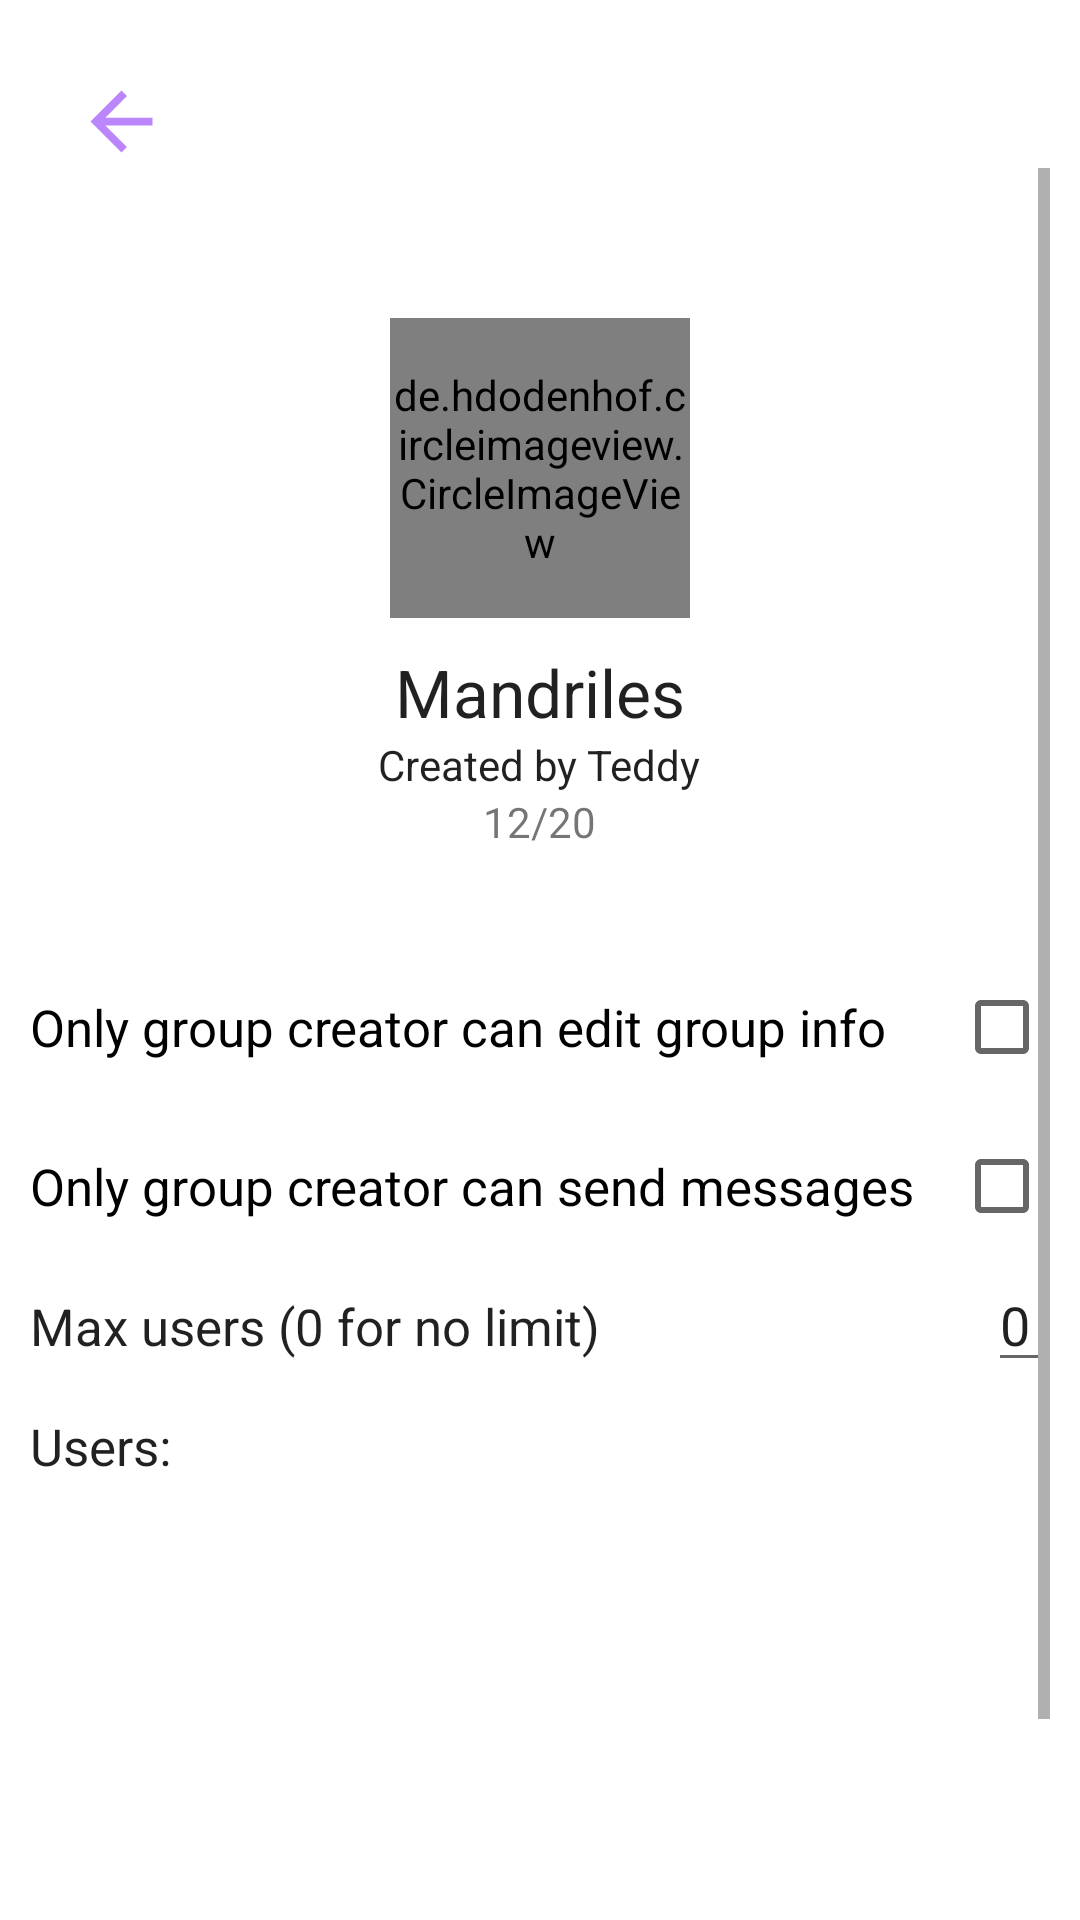

The Android layout XML behind this screen, and the referenced resources:
<!-- AndroidManifest.xml: application theme Theme.ChatApp -->
<!-- res/layout/activity_edit_group.xml -->
<?xml version="1.0" encoding="utf-8"?>

<LinearLayout xmlns:android="http://schemas.android.com/apk/res/android"
    xmlns:app="http://schemas.android.com/apk/res-auto"
    xmlns:tools="http://schemas.android.com/tools"
    android:layout_width="match_parent"
    android:layout_height="match_parent"
    android:orientation="vertical"
    android:padding="10dp"
    tools:context=".EditGroupActivity">

    <ImageButton
        android:id="@+id/backEditGroupBtn"
        android:layout_marginTop="@dimen/back_btn_margin"
        android:layout_marginStart="@dimen/back_btn_margin"
        android:layout_width="wrap_content"
        android:layout_height="wrap_content"
        android:background="@drawable/back"/>

    <ScrollView
        android:fillViewport="true"
        android:layout_width="match_parent"
        android:layout_height="wrap_content">

        <LinearLayout
            android:layout_width="match_parent"
            android:layout_height="wrap_content"
            android:orientation="vertical">

            <de.hdodenhof.circleimageview.CircleImageView
                android:id="@+id/fotoEditGroup"
                android:layout_marginTop="50dp"
                android:layout_width="100dp"
                android:layout_height="100dp"
                android:src="@drawable/group"
                android:layout_gravity="center"/>

            <TextView
                android:id="@+id/groupNameEditGroupTextView"
                android:layout_marginTop="10dp"
                style="@style/Theme.ChatApp"
                android:layout_width="wrap_content"
                android:layout_height="wrap_content"
                android:layout_gravity="center"
                android:textSize="22sp"
                android:text="Mandriles"/>

            <TextView
                android:id="@+id/groupCreatorNameEditGroupTv"
                android:layout_width="wrap_content"
                android:layout_height="wrap_content"
                style="@style/Theme.ChatApp"
                android:text="Created by Teddy"
                android:layout_gravity="center"/>

            <TextView
                android:id="@+id/numMembersEditGroupTv"
                android:layout_width="wrap_content"
                android:layout_height="wrap_content"
                android:text="12/20"
                android:layout_gravity="center"/>

            <EditText
                android:id="@+id/groupNameEditGroupEditText"
                android:layout_marginTop="10dp"
                android:layout_width="wrap_content"
                android:layout_height="wrap_content"
                android:layout_gravity="center"
                android:visibility="gone"
                android:imeOptions="actionDone"
                android:singleLine="true"
                android:textSize="22sp"/>

            <CheckBox
                android:id="@+id/privateSettingsCheckBox"
                android:button="@null"
                android:drawableEnd="?android:attr/listChoiceIndicatorMultiple"
                android:layout_marginTop="35dp"
                android:layout_width="match_parent"
                android:layout_height="wrap_content"
                android:layout_gravity="center"
                android:text="Only group creator can edit group info"
                android:textSize="17sp"/>

            <CheckBox
                android:id="@+id/onlyCreatorSendMessagesCheckBox"
                android:button="@null"
                android:drawableEnd="?android:attr/listChoiceIndicatorMultiple"
                android:layout_marginTop="5dp"
                android:layout_width="match_parent"
                android:layout_height="wrap_content"
                android:layout_gravity="center"
                android:text="Only group creator can send messages"
                android:textSize="17sp"/>

            <LinearLayout
                android:layout_width="match_parent"
                android:layout_height="wrap_content"
                android:orientation="horizontal">

                <TextView
                    android:id="@+id/setMaxNumUsersTv"
                    android:layout_width="match_parent"
                    android:layout_height="wrap_content"
                    style="@style/Theme.ChatApp"
                    android:text="Max users (0 for no limit)"
                    android:textSize="17sp"
                    android:layout_weight="1"/>

                <EditText
                    android:id="@+id/maxNumUsersEditText"
                    android:layout_width="wrap_content"
                    android:layout_height="wrap_content"
                    android:imeOptions="actionDone"
                    android:singleLine="true"
                    android:text="0"/>

            </LinearLayout>

            <TextView
                android:layout_marginTop="10dp"
                android:layout_width="wrap_content"
                android:layout_height="wrap_content"
                android:text="Users:"
                style="@style/Theme.ChatApp"
                android:textSize="17sp"/>

            <ListView
                android:id="@+id/usersInGroupListView"
                android:nestedScrollingEnabled="true"
                android:layout_width="match_parent"
                android:layout_height="150dp" />

            <LinearLayout
                android:id="@+id/leaveTheGroupLayout"
                android:layout_width="match_parent"
                android:layout_height="50dp"
                android:background="@color/browser_actions_divider_color"
                android:orientation="horizontal">

                <ImageView
                    android:layout_gravity="center"
                    android:layout_marginStart="15dp"
                    android:layout_width="wrap_content"
                    android:layout_height="wrap_content"
                    android:src="@drawable/exit" />

                <TextView
                    style="@style/Theme.ChatApp"
                    android:layout_marginStart="20dp"
                    android:layout_gravity="center"
                    android:layout_width="match_parent"
                    android:layout_height="wrap_content"
                    android:text="Leave the group"
                    android:textColor="@android:color/holo_red_light" />

            </LinearLayout>


        </LinearLayout>
    </ScrollView>




</LinearLayout>
<!-- resources referenced by this layout -->
<resources>
  <dimen name="back_btn_margin">15dp</dimen>
  <!-- drawable back (drawable) -->
  <vector
      android:height="31dp" android:tint="@color/purple_200"
      android:viewportHeight="24" android:viewportWidth="24"
      android:width="31dp" xmlns:android="http://schemas.android.com/apk/res/android">
      <path android:fillColor="@android:color/white" android:pathData="M20,11H7.83l5.59,-5.59L12,4l-8,8 8,8 1.41,-1.41L7.83,13H20v-2z"/>
  </vector>
  <!-- drawable exit (drawable) -->
  <vector android:height="24dp" android:tint="@android:color/holo_red_light"
      android:viewportHeight="24" android:viewportWidth="24"
      android:width="24dp" xmlns:android="http://schemas.android.com/apk/res/android">
      <path android:fillColor="@android:color/white" android:pathData="M10.09,15.59L11.5,17l5,-5 -5,-5 -1.41,1.41L12.67,11H3v2h9.67l-2.58,2.59zM19,3H5c-1.11,0 -2,0.9 -2,2v4h2V5h14v14H5v-4H3v4c0,1.1 0.89,2 2,2h14c1.1,0 2,-0.9 2,-2V5c0,-1.1 -0.9,-2 -2,-2z"/>
  </vector>
  <!-- drawable group (drawable) -->
  <vector android:height="24dp" android:tint="@color/purple_200"
      android:viewportHeight="24" android:viewportWidth="24"
      android:width="24dp" xmlns:android="http://schemas.android.com/apk/res/android">
      <path android:fillColor="@android:color/white" android:pathData="M16,11c1.66,0 2.99,-1.34 2.99,-3S17.66,5 16,5c-1.66,0 -3,1.34 -3,3s1.34,3 3,3zM8,11c1.66,0 2.99,-1.34 2.99,-3S9.66,5 8,5C6.34,5 5,6.34 5,8s1.34,3 3,3zM8,13c-2.33,0 -7,1.17 -7,3.5L1,19h14v-2.5c0,-2.33 -4.67,-3.5 -7,-3.5zM16,13c-0.29,0 -0.62,0.02 -0.97,0.05 1.16,0.84 1.97,1.97 1.97,3.45L17,19h6v-2.5c0,-2.33 -4.67,-3.5 -7,-3.5z"/>
  </vector>
  <style name="Theme.ChatApp" parent="Theme.MaterialComponents.DayNight.NoActionBar">
          
          <item name="colorPrimary">@color/purple_200</item>
          <item name="colorPrimaryVariant">@color/purple_700</item>
          <item name="colorOnPrimary">@color/white</item>
          
          <item name="colorSecondary">@color/teal_200</item>
          <item name="colorSecondaryVariant">@color/teal_700</item>
          <item name="colorOnSecondary">@color/black</item>
          
          <item name="android:statusBarColor" tools:targetApi="l">?attr/colorPrimaryVariant</item>
          
      </style>
  <!-- not gathered from this repository: default colours our renderer supplied (Android Studio template values) -->
  <color name="purple_200">#FFBB86FC</color>
  <color name="purple_700">#FF3700B3</color>
  <color name="teal_200">#FF03DAC5</color>
  <color name="teal_700">#FF018786</color>
  <color name="black">#FF000000</color>
  <color name="white">#FFFFFFFF</color>
</resources>
